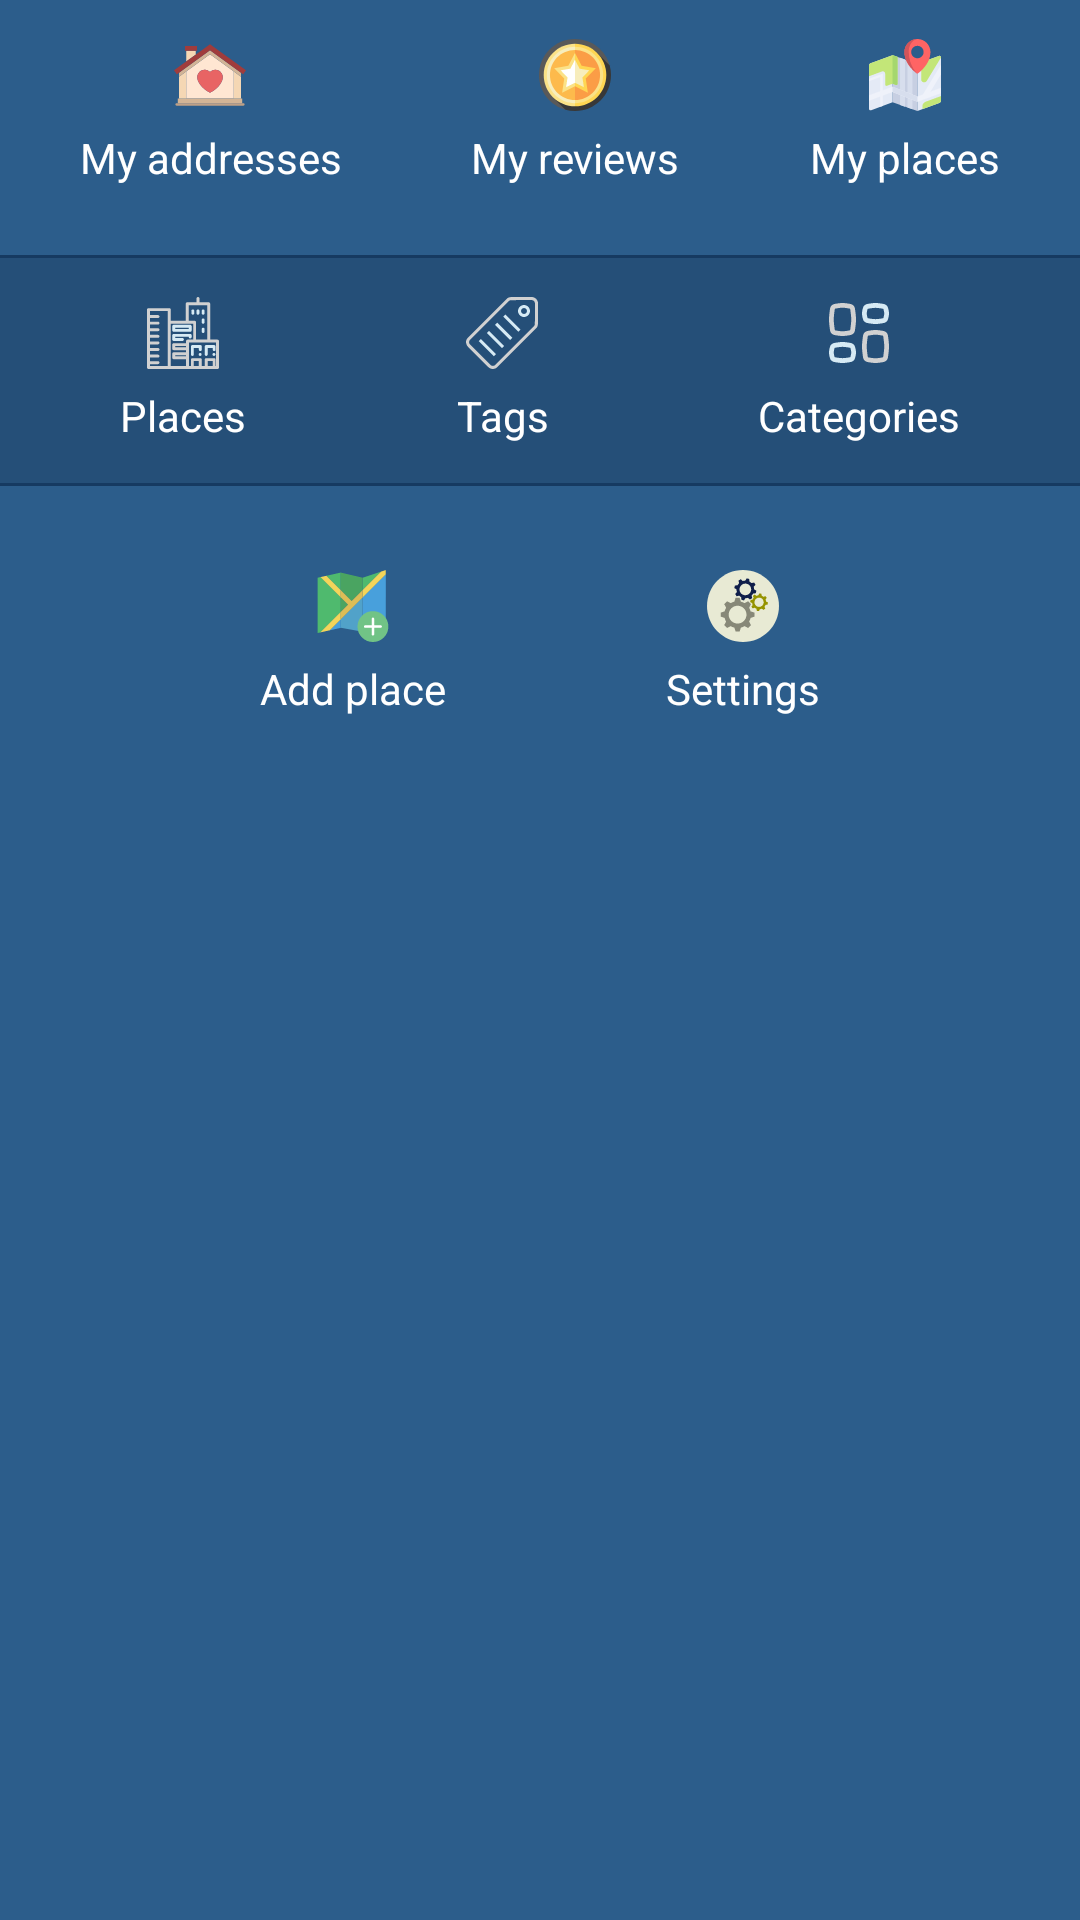

Write the Android layout XML for this screen, with the resource values it uses.
<!-- AndroidManifest.xml: application theme Theme.Hynt -->
<!-- res/layout/bottom_sheet_dialog_admin_options.xml -->
<?xml version="1.0" encoding="utf-8"?>
<RelativeLayout xmlns:android="http://schemas.android.com/apk/res/android"
    xmlns:app="http://schemas.android.com/apk/res-auto"
    android:orientation="horizontal"
    android:layout_width="match_parent"
    android:layout_height="match_parent"
    android:background="@color/blue_light">

    <LinearLayout
        android:id="@+id/home"
        android:layout_width="match_parent"
        android:layout_height="wrap_content"
        android:visibility="gone"
        android:padding="5dp"
        android:orientation="vertical">

        <LinearLayout
            android:layout_width="match_parent"
            android:layout_height="wrap_content"
            android:orientation="horizontal"
            android:gravity="center_horizontal"
            android:id="@+id/homeMap"
            android:background="?android:attr/selectableItemBackground"
            android:layout_weight="1">

            <ImageView
                android:layout_width="30dp"
                android:layout_height="30dp"
                android:src="@drawable/ic_main_location_map_foreground"
                android:layout_gravity="center"
                android:layout_margin="3dp"/>
            <TextView
                android:layout_width="wrap_content"
                android:layout_height="wrap_content"
                android:text="@string/bs_options_menu_homeMap"
                android:layout_gravity="center"
                android:textAlignment="center"
                android:padding="3dp"
                android:textColor="@color/white"/>
        </LinearLayout>
        <com.google.android.material.divider.MaterialDivider
            android:id="@+id/divider0"
            android:layout_width="match_parent"
            android:layout_height="wrap_content"
            android:layout_marginTop="10dp"
            app:dividerColor="@color/blue_dark"/>

    </LinearLayout>

    <LinearLayout
        android:id="@+id/first_row"
        android:layout_width="match_parent"
        android:layout_height="wrap_content"
        android:weightSum="3"
        android:padding="5dp"
        android:layout_below="@+id/home"
        android:orientation="horizontal">
        
        <LinearLayout
            android:layout_width="wrap_content"
            android:layout_height="wrap_content"
            android:orientation="vertical"
            android:id="@+id/myAddresses"
            android:background="?android:attr/selectableItemBackground"
            android:padding="5dp"
            android:layout_weight="1">

            <ImageView
                android:layout_width="24dp"
                android:layout_height="24dp"
                android:src="@drawable/ic_menu_house"
                android:layout_gravity="center"
                android:layout_margin="3dp"/>

            <TextView
                android:layout_width="wrap_content"
                android:layout_height="wrap_content"
                android:text="@string/bs_options_menu_address"
                android:layout_gravity="center"
                android:textAlignment="center"
                android:padding="3dp"
                android:textColor="@color/white"/>
        </LinearLayout>

        <LinearLayout
            android:layout_width="wrap_content"
            android:layout_height="wrap_content"
            android:orientation="vertical"
            android:id="@+id/my_reviews"
            android:background="?android:attr/selectableItemBackground"
            android:padding="5dp"
            android:layout_weight="1">

            <ImageView
                android:layout_width="24dp"
                android:layout_height="24dp"
                android:src="@drawable/ic_star"
                android:layout_gravity="center"
                android:layout_margin="3dp"/>

            <TextView
                android:layout_width="wrap_content"
                android:layout_height="wrap_content"
                android:text="@string/bs_options_menu_reviews"
                android:layout_gravity="center"
                android:textAlignment="center"
                android:padding="3dp"
                android:textColor="@color/white"/>
        </LinearLayout>


        <LinearLayout
            android:layout_width="wrap_content"
            android:layout_height="wrap_content"
            android:orientation="vertical"
            android:id="@+id/my_places"
            android:background="?android:attr/selectableItemBackground"
            android:padding="5dp"
            android:layout_weight="1">

            <ImageView
                android:layout_width="24dp"
                android:layout_height="24dp"
                android:src="@drawable/ic_menu_map_locations"
                android:layout_gravity="center"
                android:layout_margin="3dp"/>

            <TextView
                android:layout_width="wrap_content"
                android:layout_height="wrap_content"
                android:text="@string/bs_options_menu_places"
                android:layout_gravity="center"
                android:textAlignment="center"
                android:padding="3dp"
                android:textColor="@color/white"/>
        </LinearLayout>

    </LinearLayout>
    <com.google.android.material.divider.MaterialDivider
        android:id="@+id/divider1"
        android:layout_width="match_parent"
        android:layout_height="wrap_content"
        android:layout_marginTop="10dp"
        android:layout_below="@+id/first_row"
        app:dividerColor="@color/blue_dark"/>

    <LinearLayout
        android:id="@+id/second_row"
        android:layout_width="match_parent"
        android:layout_height="wrap_content"
        android:padding="5dp"
        android:weightSum="3"
        android:background="@color/black_blue_low_opacity"
        android:layout_below="@+id/divider1"
        android:orientation="horizontal">

        <LinearLayout
            android:layout_width="wrap_content"
            android:layout_height="wrap_content"
            android:orientation="vertical"
            android:id="@+id/manage_places"
            android:background="?android:attr/selectableItemBackground"
            android:padding="5dp"
            android:layout_weight="1">

            <ImageView
                android:layout_width="24dp"
                android:layout_height="24dp"
                android:src="@drawable/ic_buildings_town"
                android:layout_gravity="center"
                android:layout_margin="3dp"/>

            <TextView
                android:layout_width="wrap_content"
                android:layout_height="wrap_content"
                android:text="@string/bs_options_menu_adminPlaces"
                android:layout_gravity="center"
                android:textAlignment="center"
                android:padding="3dp"
                android:textColor="@color/white"/>

        </LinearLayout>



        <LinearLayout
            android:layout_width="wrap_content"
            android:layout_height="wrap_content"
            android:orientation="vertical"
            android:id="@+id/tags"
            android:background="?android:attr/selectableItemBackground"
            android:padding="5dp"
            android:layout_weight="1">

            <ImageView
                android:layout_width="24dp"
                android:layout_height="24dp"
                android:layout_gravity="center"
                android:layout_margin="3dp"
                android:src="@drawable/ic_tag" />

            <TextView
                android:layout_width="wrap_content"
                android:layout_height="wrap_content"
                android:text="@string/bs_options_menu_adminTags"
                android:layout_gravity="center"
                android:textAlignment="center"
                android:padding="3dp"
                android:textColor="@color/white"/>
        </LinearLayout>

        <LinearLayout
            android:layout_width="wrap_content"
            android:layout_height="wrap_content"
            android:orientation="vertical"
            android:id="@+id/categories"
            android:background="?android:attr/selectableItemBackground"
            android:padding="5dp"
            android:layout_weight="1">

            <ImageView
                android:layout_width="24dp"
                android:layout_height="24dp"
                android:layout_gravity="center"
                android:layout_margin="3dp"
                android:src="@drawable/ic_category" />

            <TextView
                android:layout_width="wrap_content"
                android:layout_height="wrap_content"
                android:text="@string/bs_options_menu_adminCategories"
                android:layout_gravity="center"
                android:textAlignment="center"
                android:padding="3dp"
                android:textColor="@color/white"/>
        </LinearLayout>


    </LinearLayout>
    <com.google.android.material.divider.MaterialDivider
        android:id="@+id/divider2"
        android:layout_width="match_parent"
        android:layout_height="wrap_content"
        android:layout_marginBottom="10dp"
        android:layout_below="@+id/second_row"
        app:dividerColor="@color/blue_dark"/>


    <LinearLayout
        android:id="@+id/third_row"
        android:layout_width="match_parent"
        android:layout_height="wrap_content"
        android:weightSum="1"
        android:paddingBottom="20dp"
        android:paddingTop="10dp"
        android:paddingHorizontal="50dp"
        android:orientation="horizontal"
        android:layout_below="@+id/divider2">

        <LinearLayout
            android:layout_width="wrap_content"
            android:layout_height="wrap_content"
            android:orientation="vertical"
            android:id="@+id/add_place"
            android:background="?android:attr/selectableItemBackground"
            android:padding="5dp"
            android:layout_weight="0.5">

            <ImageView
                android:layout_width="24dp"
                android:layout_height="24dp"
                android:src="@drawable/ic_menu_map_add"
                android:layout_gravity="center"
                android:layout_margin="3dp"/>

            <TextView
                android:layout_width="wrap_content"
                android:layout_height="wrap_content"
                android:text="@string/bs_options_menu_addPlace"
                android:layout_gravity="center"
                android:textAlignment="center"
                android:padding="3dp"
                android:textColor="@color/white"/>

        </LinearLayout>

        <LinearLayout
            android:layout_width="wrap_content"
            android:layout_height="wrap_content"
            android:orientation="vertical"
            android:id="@+id/settings"
            android:gravity="center"
            android:background="?android:attr/selectableItemBackground"
            android:padding="5dp"
            android:layout_weight="0.5">

            <ImageView
                android:layout_width="24dp"
                android:layout_height="24dp"
                android:src="@drawable/ic_settings"
                android:layout_gravity="center"
                android:layout_margin="3dp"/>

            <TextView
                android:layout_width="wrap_content"
                android:layout_height="wrap_content"
                android:text="@string/bs_options_menu_settings"
                android:layout_gravity="center"
                android:padding="3dp"
                android:textColor="@color/white"/>
        </LinearLayout>

    </LinearLayout>


</RelativeLayout>
<!-- resources referenced by this layout -->
<resources>
  <color name="black_blue_low_opacity">#360A1C30</color>
  <color name="blue_dark">#163A61</color>
  <color name="blue_light">#2C5D8B</color>
  <color name="white">#FFFFFFFF</color>
  <!-- drawable ic_tag (drawable) -->
  <vector xmlns:android="http://schemas.android.com/apk/res/android"
      android:width="484.965dp"
      android:height="484.965dp"
      android:viewportWidth="484.965"
      android:viewportHeight="484.965">
    <path
        android:fillColor="#D6EAF4"
        android:pathData="M352.806,234.798L250.268,132.26l14.588,-14.588L367.394,220.21L352.806,234.798zM297.845,289.758L195.308,187.221l14.588,-14.588L312.434,275.17L297.845,289.758zM242.886,344.717L140.348,242.179l14.589,-14.589l102.538,102.538L242.886,344.717zM187.92,399.681L85.381,297.142l14.589,-14.589l102.539,102.539L187.92,399.681z"/>
    <path
        android:fillColor="#D1D1D1"
        android:pathData="M472.587,12.57c-8.019,-8.044 -18.689,-12.472 -30.175,-12.472L303.599,0.526c-11.29,0.035 -21.899,4.448 -29.868,12.427L12.499,274.179c-23.585,25.623 -8.014,51.987 0,59.997l138.386,138.386c25.746,23.135 51.988,8.014 59.997,0l261.227,-261.227c7.979,-7.979 12.392,-18.588 12.427,-29.873l0.428,-138.813C485,31.295 480.602,20.615 472.587,12.57zM463.902,181.403c-0.014,5.793 -2.282,11.243 -6.382,15.344L196.294,457.973c-8.232,8.232 -22.589,8.232 -30.82,0L27.088,319.587c-4.115,-4.116 -12.072,-18.591 0,-30.82L288.325,27.542c4.091,-4.101 9.541,-6.368 15.334,-6.382l138.884,-0.428c5.834,0 11.309,2.277 15.43,6.406c4.116,4.131 6.378,9.618 6.357,15.451L463.902,181.403z"/>
    <path
        android:fillColor="#D6EAF4"
        android:pathData="M390.665,54.113c-22.248,0 -40.283,18.035 -40.283,40.283s18.035,40.283 40.283,40.283s40.283,-18.035 40.283,-40.283S412.913,54.113 390.665,54.113zM390.665,114.438c-11.069,0 -20.041,-8.973 -20.041,-20.042s8.973,-20.042 20.041,-20.042s20.041,8.973 20.041,20.042S401.733,114.438 390.665,114.438z"/>
  </vector>
  <string name="bs_options_menu_addPlace">Add place</string>
  <string name="bs_options_menu_address">My addresses</string>
  <string name="bs_options_menu_adminCategories">Categories</string>
  <string name="bs_options_menu_adminPlaces">Places</string>
  <string name="bs_options_menu_adminTags">Tags</string>
  <string name="bs_options_menu_homeMap">Back to home map</string>
  <string name="bs_options_menu_places">My places</string>
  <string name="bs_options_menu_reviews">My reviews</string>
  <string name="bs_options_menu_settings">Settings</string>
  <style name="Theme.Hynt" parent="Theme.MaterialComponents.Light.DarkActionBar">
          
          <item name="colorPrimary">@color/blue_light</item>
          <item name="colorPrimaryVariant">@color/blue_dark</item>
          <item name="colorOnPrimary">@color/white</item>
          
          <item name="colorSecondary">@color/blue_light</item>
          <item name="colorSecondaryVariant">@color/black_blue</item>
          <item name="colorOnSecondary">@color/white</item>
          
          <item name="android:statusBarColor" tools:targetApi="l">?attr/colorPrimaryVariant</item>
          
          <item name="android:progressBackgroundTint">@color/white</item>
          <item name="android:editTextPreferenceStyle">@color/white</item>
          <item name="android:editTextStyle">@color/white</item>
      </style>
  <color name="black_blue">#0A1C30</color>
</resources>
